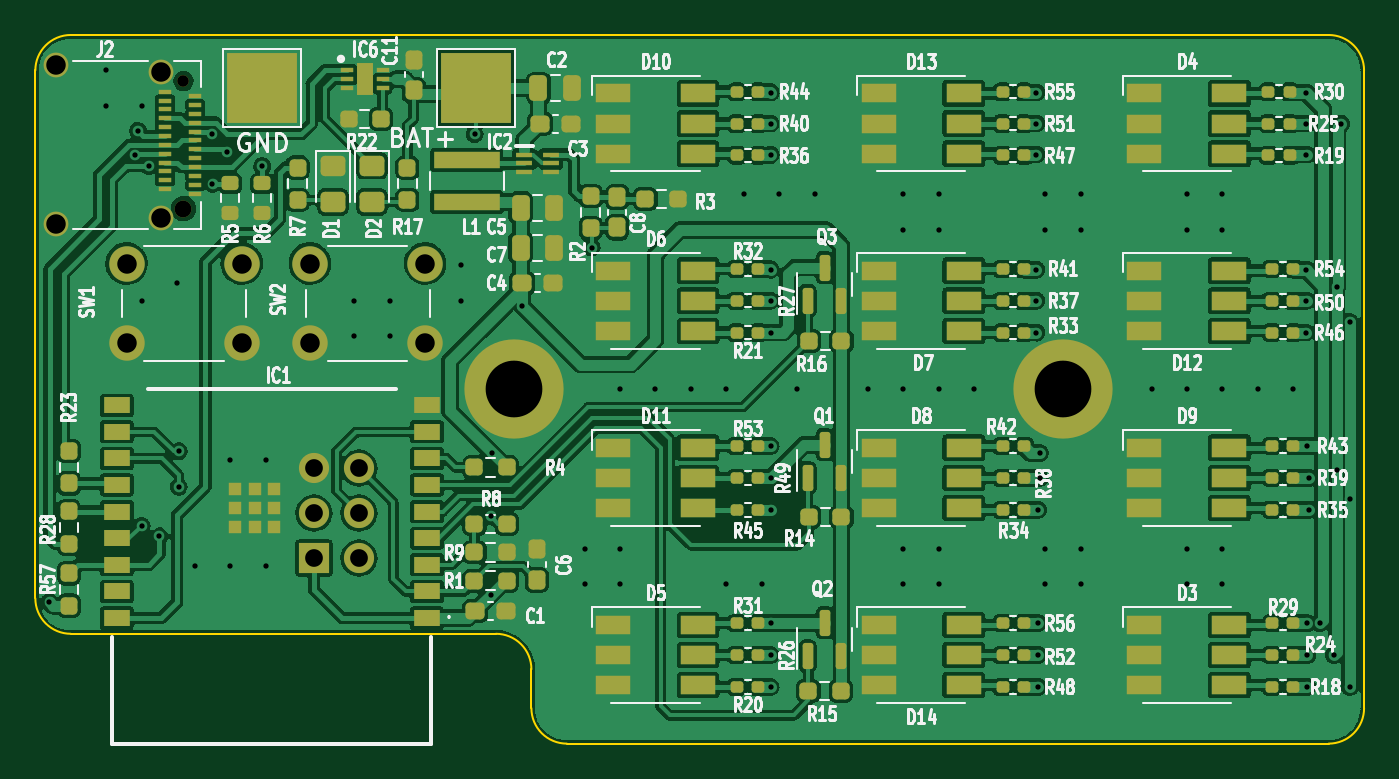
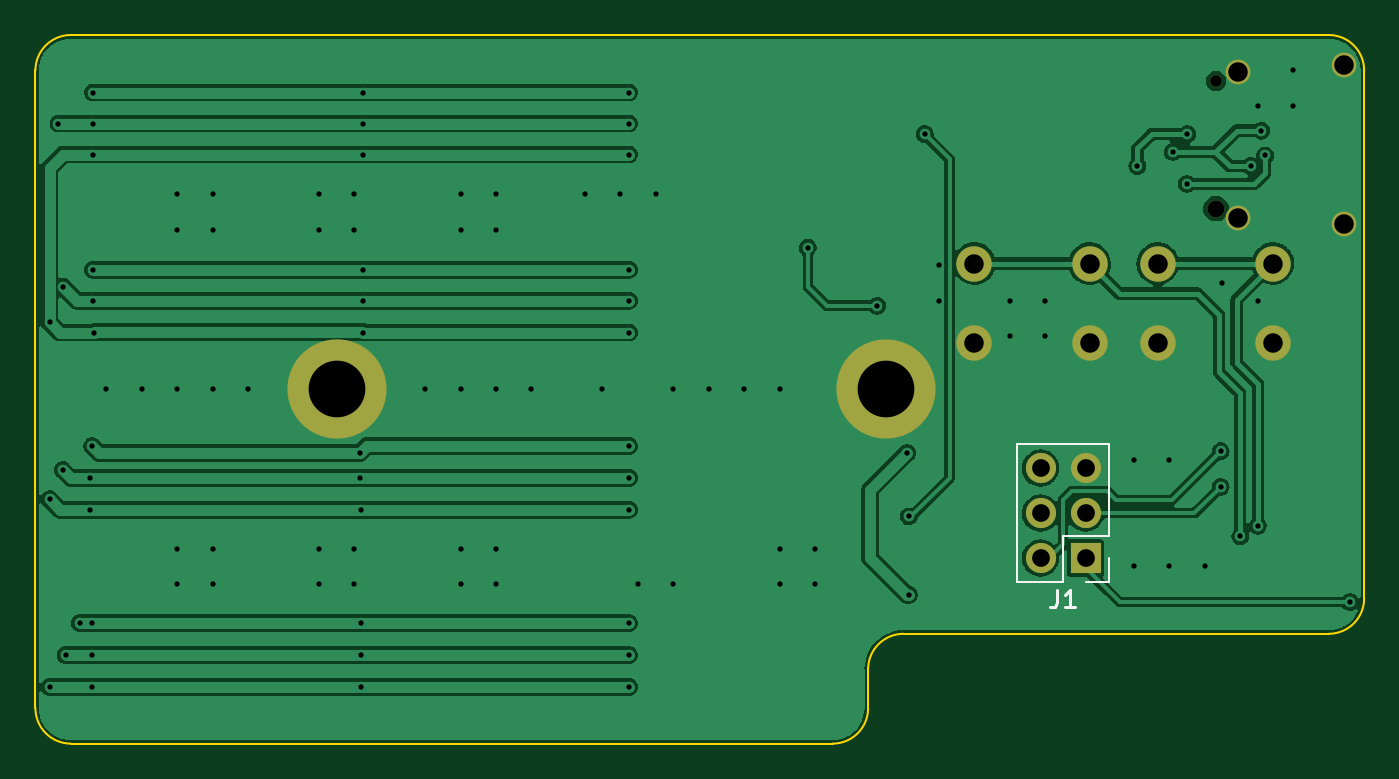
Circuit board: 11 layer files. Board 75.0 x 40.0 mm.
- bottom_copper: mood-B_Cu.gbr (170284 bytes)
- bottom_mask: mood-B_Mask.gbr (1318 bytes)
- paste: mood-B_Paste.gbr (451 bytes)
- bottom_silk: mood-B_Silkscreen.gbr (1271 bytes)
- outline: mood-Edge_Cuts.gbr (1305 bytes)
- top_copper: mood-F_Cu.gbr (468403 bytes)
- top_mask: mood-F_Mask.gbr (12201 bytes)
- paste: mood-F_Paste.gbr (11217 bytes)
- top_silk: mood-F_Silkscreen.gbr (91105 bytes)
- drill: mood-NPTH.drl (433 bytes)
- drill: mood-PTH.drl (2775 bytes)

=== bottom_copper: mood-B_Cu.gbr (170284 bytes, source omitted) ===
=== bottom_mask: mood-B_Mask.gbr ===
%TF.GenerationSoftware,KiCad,Pcbnew,(6.0.0)*%
%TF.CreationDate,2022-11-26T21:53:32+02:00*%
%TF.ProjectId,mood,6d6f6f64-2e6b-4696-9361-645f70636258,rev?*%
%TF.SameCoordinates,Original*%
%TF.FileFunction,Soldermask,Bot*%
%TF.FilePolarity,Negative*%
%FSLAX46Y46*%
G04 Gerber Fmt 4.6, Leading zero omitted, Abs format (unit mm)*
G04 Created by KiCad (PCBNEW (6.0.0)) date 2022-11-26 21:53:32*
%MOMM*%
%LPD*%
G01*
G04 APERTURE LIST*
%ADD10C,0.650000*%
%ADD11C,0.950000*%
%ADD12C,1.400000*%
%ADD13C,5.600000*%
%ADD14C,2.000000*%
%ADD15R,1.700000X1.700000*%
%ADD16O,1.700000X1.700000*%
G04 APERTURE END LIST*
D10*
%TO.C,J2*%
X115460000Y-92100000D03*
D11*
X115460000Y-99300000D03*
D12*
X108260000Y-91210000D03*
X114210000Y-91570000D03*
X114210000Y-99830000D03*
X108260000Y-100190000D03*
%TD*%
D13*
%TO.C,H2*%
X134100000Y-109500000D03*
%TD*%
D14*
%TO.C,SW2*%
X122600000Y-106900000D03*
X129100000Y-106900000D03*
X129100000Y-102400000D03*
X122600000Y-102400000D03*
%TD*%
%TO.C,SW1*%
X112250000Y-102400000D03*
X118750000Y-102400000D03*
X112250000Y-106900000D03*
X118750000Y-106900000D03*
%TD*%
D13*
%TO.C,H1*%
X165100000Y-109500000D03*
%TD*%
D15*
%TO.C,J1*%
X122825000Y-119025000D03*
D16*
X125365000Y-119025000D03*
X122825000Y-116485000D03*
X125365000Y-116485000D03*
X122825000Y-113945000D03*
X125365000Y-113945000D03*
%TD*%
M02*

=== paste: mood-B_Paste.gbr ===
%TF.GenerationSoftware,KiCad,Pcbnew,(6.0.0)*%
%TF.CreationDate,2022-11-26T21:53:32+02:00*%
%TF.ProjectId,mood,6d6f6f64-2e6b-4696-9361-645f70636258,rev?*%
%TF.SameCoordinates,Original*%
%TF.FileFunction,Paste,Bot*%
%TF.FilePolarity,Positive*%
%FSLAX46Y46*%
G04 Gerber Fmt 4.6, Leading zero omitted, Abs format (unit mm)*
G04 Created by KiCad (PCBNEW (6.0.0)) date 2022-11-26 21:53:32*
%MOMM*%
%LPD*%
G01*
G04 APERTURE LIST*
G04 APERTURE END LIST*
M02*

=== bottom_silk: mood-B_Silkscreen.gbr ===
%TF.GenerationSoftware,KiCad,Pcbnew,(6.0.0)*%
%TF.CreationDate,2022-11-26T21:53:32+02:00*%
%TF.ProjectId,mood,6d6f6f64-2e6b-4696-9361-645f70636258,rev?*%
%TF.SameCoordinates,Original*%
%TF.FileFunction,Legend,Bot*%
%TF.FilePolarity,Positive*%
%FSLAX46Y46*%
G04 Gerber Fmt 4.6, Leading zero omitted, Abs format (unit mm)*
G04 Created by KiCad (PCBNEW (6.0.0)) date 2022-11-26 21:53:32*
%MOMM*%
%LPD*%
G01*
G04 APERTURE LIST*
%ADD10C,0.150000*%
%ADD11C,0.120000*%
G04 APERTURE END LIST*
D10*
%TO.C,J1*%
X124428333Y-120807380D02*
X124428333Y-121521666D01*
X124475952Y-121664523D01*
X124571190Y-121759761D01*
X124714047Y-121807380D01*
X124809285Y-121807380D01*
X123428333Y-121807380D02*
X123999761Y-121807380D01*
X123714047Y-121807380D02*
X123714047Y-120807380D01*
X123809285Y-120950238D01*
X123904523Y-121045476D01*
X123999761Y-121093095D01*
D11*
X121495000Y-117755000D02*
X121495000Y-112615000D01*
X124095000Y-117755000D02*
X124095000Y-120355000D01*
X121495000Y-117755000D02*
X124095000Y-117755000D01*
X121495000Y-120355000D02*
X122825000Y-120355000D01*
X121495000Y-119025000D02*
X121495000Y-120355000D01*
X121495000Y-112615000D02*
X126695000Y-112615000D01*
X124095000Y-120355000D02*
X126695000Y-120355000D01*
X126695000Y-120355000D02*
X126695000Y-112615000D01*
%TD*%
M02*

=== outline: mood-Edge_Cuts.gbr ===
%TF.GenerationSoftware,KiCad,Pcbnew,(6.0.0)*%
%TF.CreationDate,2022-11-26T21:53:32+02:00*%
%TF.ProjectId,mood,6d6f6f64-2e6b-4696-9361-645f70636258,rev?*%
%TF.SameCoordinates,Original*%
%TF.FileFunction,Profile,NP*%
%FSLAX46Y46*%
G04 Gerber Fmt 4.6, Leading zero omitted, Abs format (unit mm)*
G04 Created by KiCad (PCBNEW (6.0.0)) date 2022-11-26 21:53:32*
%MOMM*%
%LPD*%
G01*
G04 APERTURE LIST*
%TA.AperFunction,Profile*%
%ADD10C,0.100000*%
%TD*%
G04 APERTURE END LIST*
D10*
X109100000Y-89500000D02*
G75*
G03*
X107100000Y-91500000I-1J-1999999D01*
G01*
X109100000Y-123300000D02*
X133100000Y-123300000D01*
X107100000Y-121300000D02*
G75*
G03*
X109100000Y-123300000I1999999J-1D01*
G01*
X135100000Y-127500000D02*
G75*
G03*
X137100000Y-129500000I1999999J-1D01*
G01*
X180100000Y-129500000D02*
G75*
G03*
X182100000Y-127500000I1J1999999D01*
G01*
X135100000Y-125300000D02*
G75*
G03*
X133100000Y-123300000I-1999999J1D01*
G01*
X137100000Y-129500000D02*
X180100000Y-129500000D01*
X182100000Y-127500000D02*
X182100000Y-109500000D01*
X180100000Y-89500000D02*
X109100000Y-89500000D01*
X182100000Y-91500000D02*
G75*
G03*
X180100000Y-89500000I-1999999J1D01*
G01*
X182100000Y-109500000D02*
X182100000Y-91500000D01*
X135100000Y-125300000D02*
X135100000Y-127500000D01*
X107100000Y-91500000D02*
X107100000Y-121300000D01*
M02*

=== top_copper: mood-F_Cu.gbr (468403 bytes, source omitted) ===
=== top_mask: mood-F_Mask.gbr (12201 bytes, source omitted) ===
=== paste: mood-F_Paste.gbr (11217 bytes, source omitted) ===
=== top_silk: mood-F_Silkscreen.gbr (91105 bytes, source omitted) ===
=== drill: mood-NPTH.drl ===
M48
; DRILL file {KiCad (6.0.0)} date Sat Nov 26 21:53:33 2022
; FORMAT={-:-/ absolute / inch / decimal}
; #@! TF.CreationDate,2022-11-26T21:53:33+02:00
; #@! TF.GenerationSoftware,Kicad,Pcbnew,(6.0.0)
; #@! TF.FileFunction,NonPlated,1,2,NPTH
FMAT,2
INCH
; #@! TA.AperFunction,NonPlated,NPTH,ComponentDrill
T1C0.0256
; #@! TA.AperFunction,NonPlated,NPTH,ComponentDrill
T2C0.0374
%
G90
G05
T1
X4.5457Y-3.626
T2
X4.5457Y-3.9094
T0
M30

=== drill: mood-PTH.drl ===
M48
; DRILL file {KiCad (6.0.0)} date Sat Nov 26 21:53:33 2022
; FORMAT={-:-/ absolute / inch / decimal}
; #@! TF.CreationDate,2022-11-26T21:53:33+02:00
; #@! TF.GenerationSoftware,Kicad,Pcbnew,(6.0.0)
; #@! TF.FileFunction,Plated,1,2,PTH
FMAT,2
INCH
; #@! TA.AperFunction,Plated,PTH,ViaDrill
T1C0.0118
; #@! TA.AperFunction,Plated,PTH,ComponentDrill
T2C0.0394
; #@! TA.AperFunction,Plated,PTH,ComponentDrill
T3C0.0433
; #@! TA.AperFunction,Plated,PTH,ComponentDrill
T4C0.1260
%
G90
G05
T1
X4.248Y-4.7835
X4.374Y-3.6024
X4.374Y-3.6811
X4.437Y-3.7913
X4.4449Y-3.7362
X4.4528Y-3.6811
X4.4528Y-4.1142
X4.4528Y-4.6142
X4.4685Y-3.815
X4.4921Y-4.6378
X4.5315Y-4.0748
X4.5354Y-4.4488
X4.5354Y-4.5276
X4.5709Y-4.7047
X4.61Y-3.7444
X4.6102Y-3.8543
X4.6417Y-3.7835
X4.6496Y-4.4685
X4.6496Y-4.7047
X4.7205Y-3.815
X4.7283Y-4.4685
X4.7283Y-4.7047
X4.9252Y-4.1142
X4.9252Y-4.1929
X5.0039Y-4.1142
X5.0039Y-4.1929
X5.1614Y-4.0354
X5.1614Y-4.1142
X5.1929Y-3.7441
X5.2282Y-4.5934
X5.2283Y-4.7677
X5.2323Y-4.4528
X5.2987Y-4.1255
X5.437Y-4.6654
X5.437Y-4.7441
X5.4528Y-3.9961
X5.5157Y-4.311
X5.5157Y-4.6654
X5.5157Y-4.7441
X5.5945Y-4.311
X5.6732Y-4.311
X5.752Y-4.311
X5.752Y-4.7441
X5.7913Y-3.878
X5.8307Y-4.7441
X5.8504Y-3.6516
X5.8504Y-3.7205
X5.8504Y-3.7894
X5.8504Y-4.0453
X5.8504Y-4.1142
X5.8504Y-4.185
X5.8504Y-4.437
X5.8504Y-4.5079
X5.8504Y-4.5787
X5.8504Y-4.8307
X5.8504Y-4.9016
X5.8504Y-4.9724
X5.8701Y-3.878
X5.9094Y-4.311
X5.9488Y-3.878
X6.0669Y-4.311
X6.1457Y-3.878
X6.1457Y-3.9567
X6.1457Y-4.311
X6.1457Y-4.6654
X6.1457Y-4.7441
X6.2244Y-3.878
X6.2244Y-3.9567
X6.2244Y-4.311
X6.2244Y-4.6654
X6.2244Y-4.7441
X6.3031Y-4.311
X6.4409Y-3.6516
X6.4409Y-3.7205
X6.4409Y-3.7894
X6.4409Y-4.0453
X6.4409Y-4.1142
X6.4409Y-4.185
X6.4449Y-4.5787
X6.4449Y-4.8307
X6.4449Y-4.9016
X6.4449Y-4.9724
X6.4488Y-4.4528
X6.4488Y-4.5079
X6.4606Y-3.878
X6.4606Y-3.9567
X6.4606Y-4.6654
X6.4606Y-4.7441
X6.5394Y-3.878
X6.5394Y-3.9567
X6.5394Y-4.6654
X6.5394Y-4.7441
X6.6969Y-4.311
X6.7756Y-3.878
X6.7756Y-3.9567
X6.7756Y-4.311
X6.7756Y-4.6654
X6.7756Y-4.7441
X6.8543Y-3.878
X6.8543Y-3.9567
X6.8543Y-4.311
X6.8543Y-4.6654
X6.8543Y-4.7441
X6.9331Y-4.311
X7.0118Y-4.311
X7.0394Y-4.185
X7.0413Y-3.6516
X7.0413Y-3.7205
X7.0413Y-3.7894
X7.0413Y-4.0453
X7.0413Y-4.1142
X7.0433Y-4.437
X7.0433Y-4.8307
X7.0433Y-4.9016
X7.0433Y-4.9724
X7.0472Y-4.5079
X7.0472Y-4.5787
X7.0709Y-4.8307
X7.1024Y-4.9016
X7.1083Y-4.0827
X7.1083Y-4.4901
X7.1181Y-3.7205
X7.1378Y-4.1614
X7.1378Y-4.5551
X7.1378Y-4.9724
T2
X4.8356Y-4.486
X4.8356Y-4.586
X4.8356Y-4.686
X4.9356Y-4.486
X4.9356Y-4.586
X4.9356Y-4.686
T3
X4.2622Y-3.5909
X4.2622Y-3.9445
X4.4193Y-4.0315
X4.4193Y-4.2087
X4.4965Y-3.6051
X4.4965Y-3.9303
X4.6752Y-4.0315
X4.6752Y-4.2087
X4.8268Y-4.0315
X4.8268Y-4.2087
X5.0827Y-4.0315
X5.0827Y-4.2087
T4
X5.2795Y-4.311
X6.5Y-4.311
T0
M30

